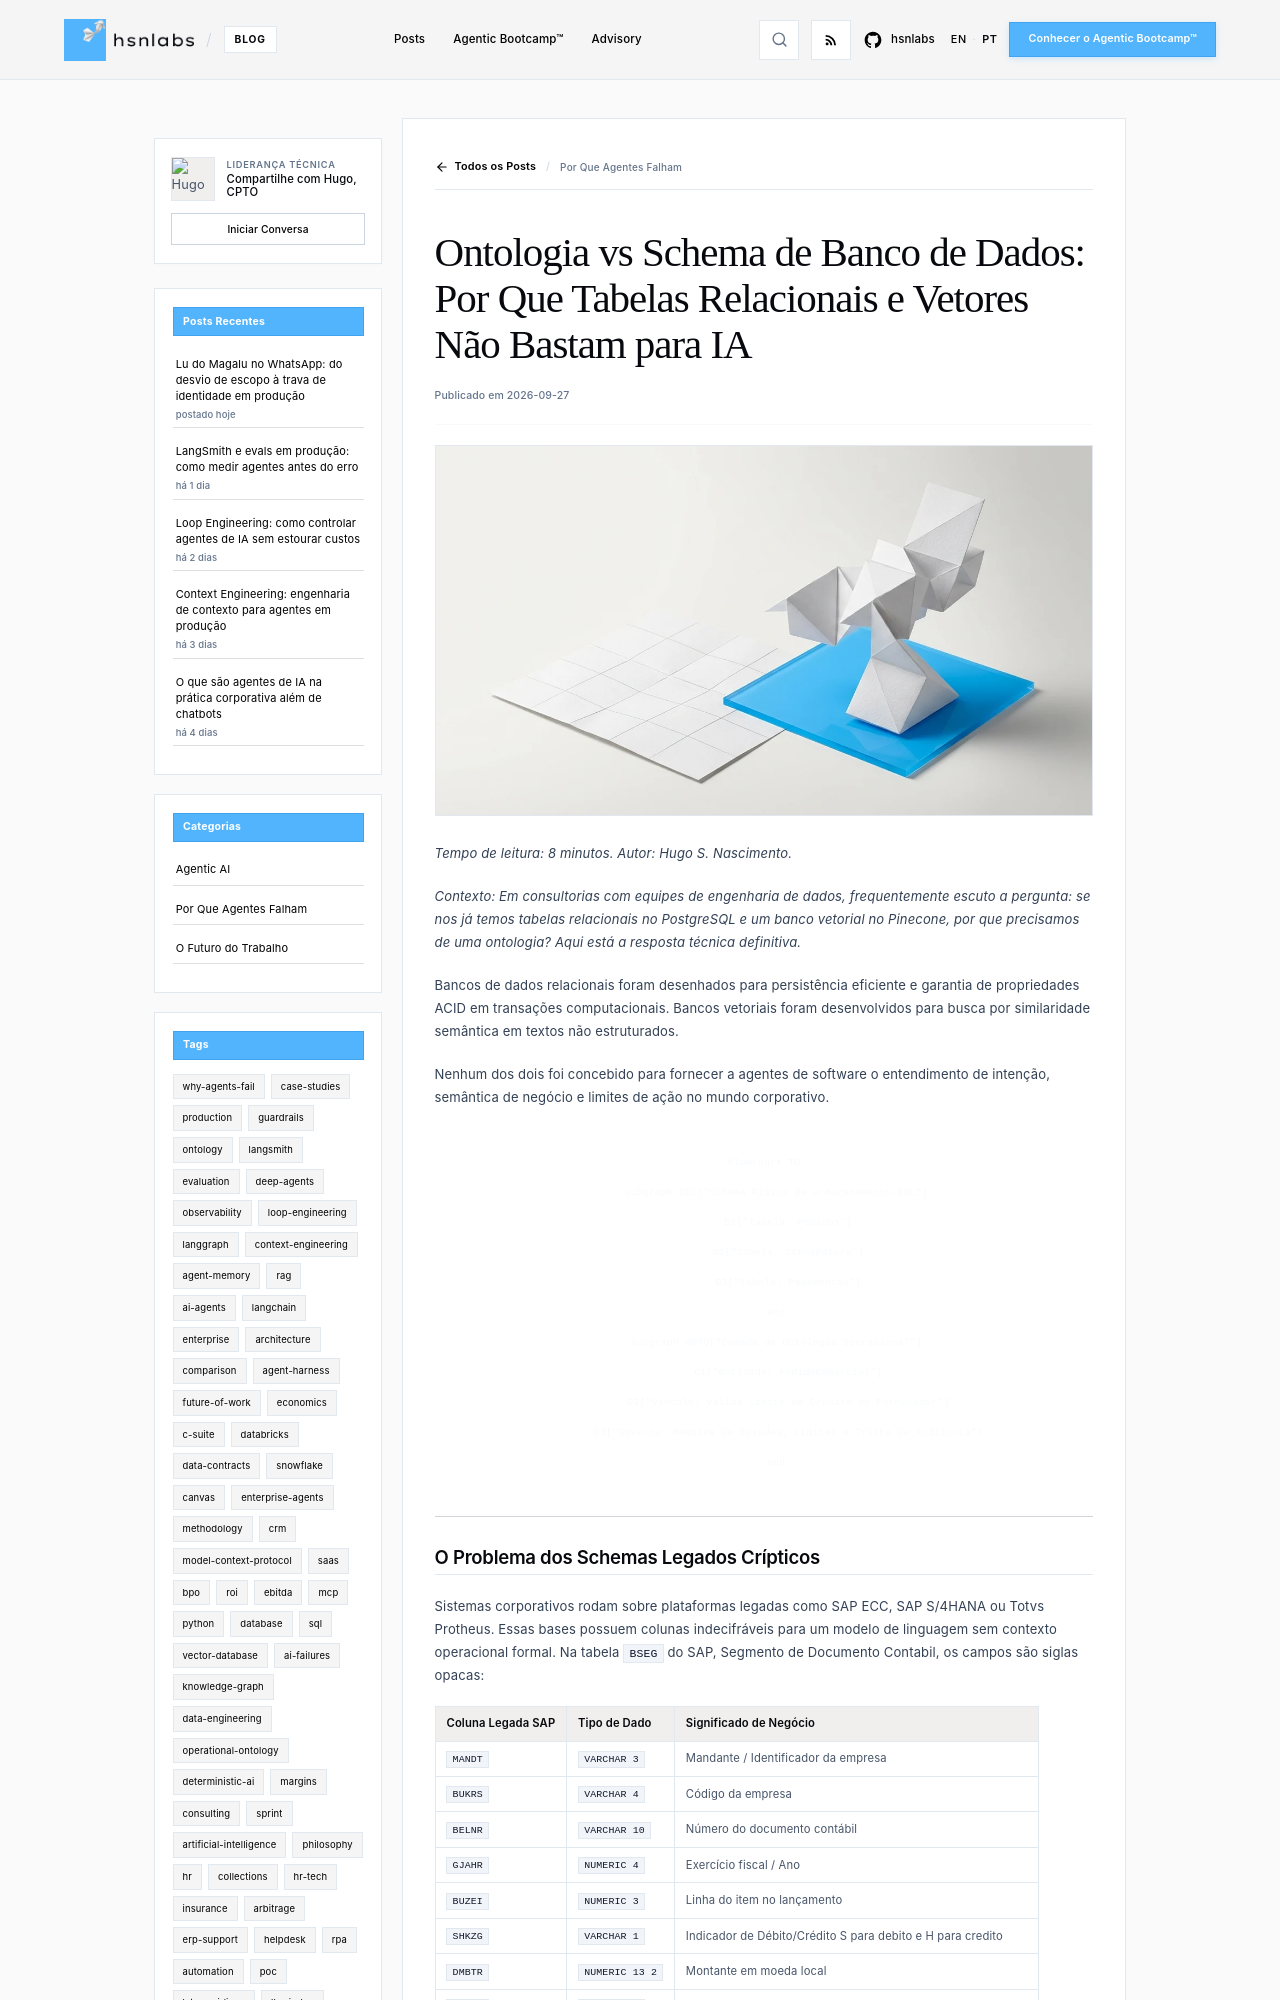

repository: hsnlabs-ai/blog · page: pt/post/ontologia-vs-schema-banco-dados/index.html · generator: mkdocs

---
title: 'Ontologia vs Schema de Banco de Dados: Por Que Tabelas Relacionais e Vetores Não Bastam para IA'
date: '2026-09-27'
category: Why Agents Fail
tags:
- ontology
- database
- vector-stores
description: 'Análise técnica das diferenças estruturais entre schemas de bancos de dados relacionais e ontologias operacionais para agentes autônomos.'
author: Hugo S. Nascimento
image: assets/images/posts/ontology-vs-database-schema/cover.webp
---

*Tempo de leitura: 8 minutos. Autor: Hugo S. Nascimento.*

<!-- more -->

*Contexto: Em consultorias com equipes de engenharia de dados, frequentemente escuto a pergunta: se nos já temos tabelas relacionais no PostgreSQL e um banco vetorial no Pinecone, por que precisamos de uma ontologia? Aqui está a resposta técnica definitiva.*

Bancos de dados relacionais foram desenhados para persistência eficiente e garantia de propriedades ACID em transações computacionais. Bancos vetoriais foram desenvolvidos para busca por similaridade semântica em textos não estruturados.

Nenhum dos dois foi concebido para fornecer a agentes de software o entendimento de intenção, semântica de negócio e limites de ação no mundo corporativo.

```mermaid
flowchart TD
    subgraph DDL["Schema Fisico de Armazenamento DDL"]
        D1["Tabela: Pedidos"]
        D2["Tabela: ItensFatura"]
        D3["Tabela: Pagamentos"]
    end
    subgraph ONTO["Camada de Ontologia Operacional"]
        O1["Entidade: PedidoComercial"]
        O2["Vinculo: Valida Limite de Credito do Fornecedor"]
        O3["Governa: Maquina de Estados, Limites e Trilha de Auditoria"]
    end
```

---
